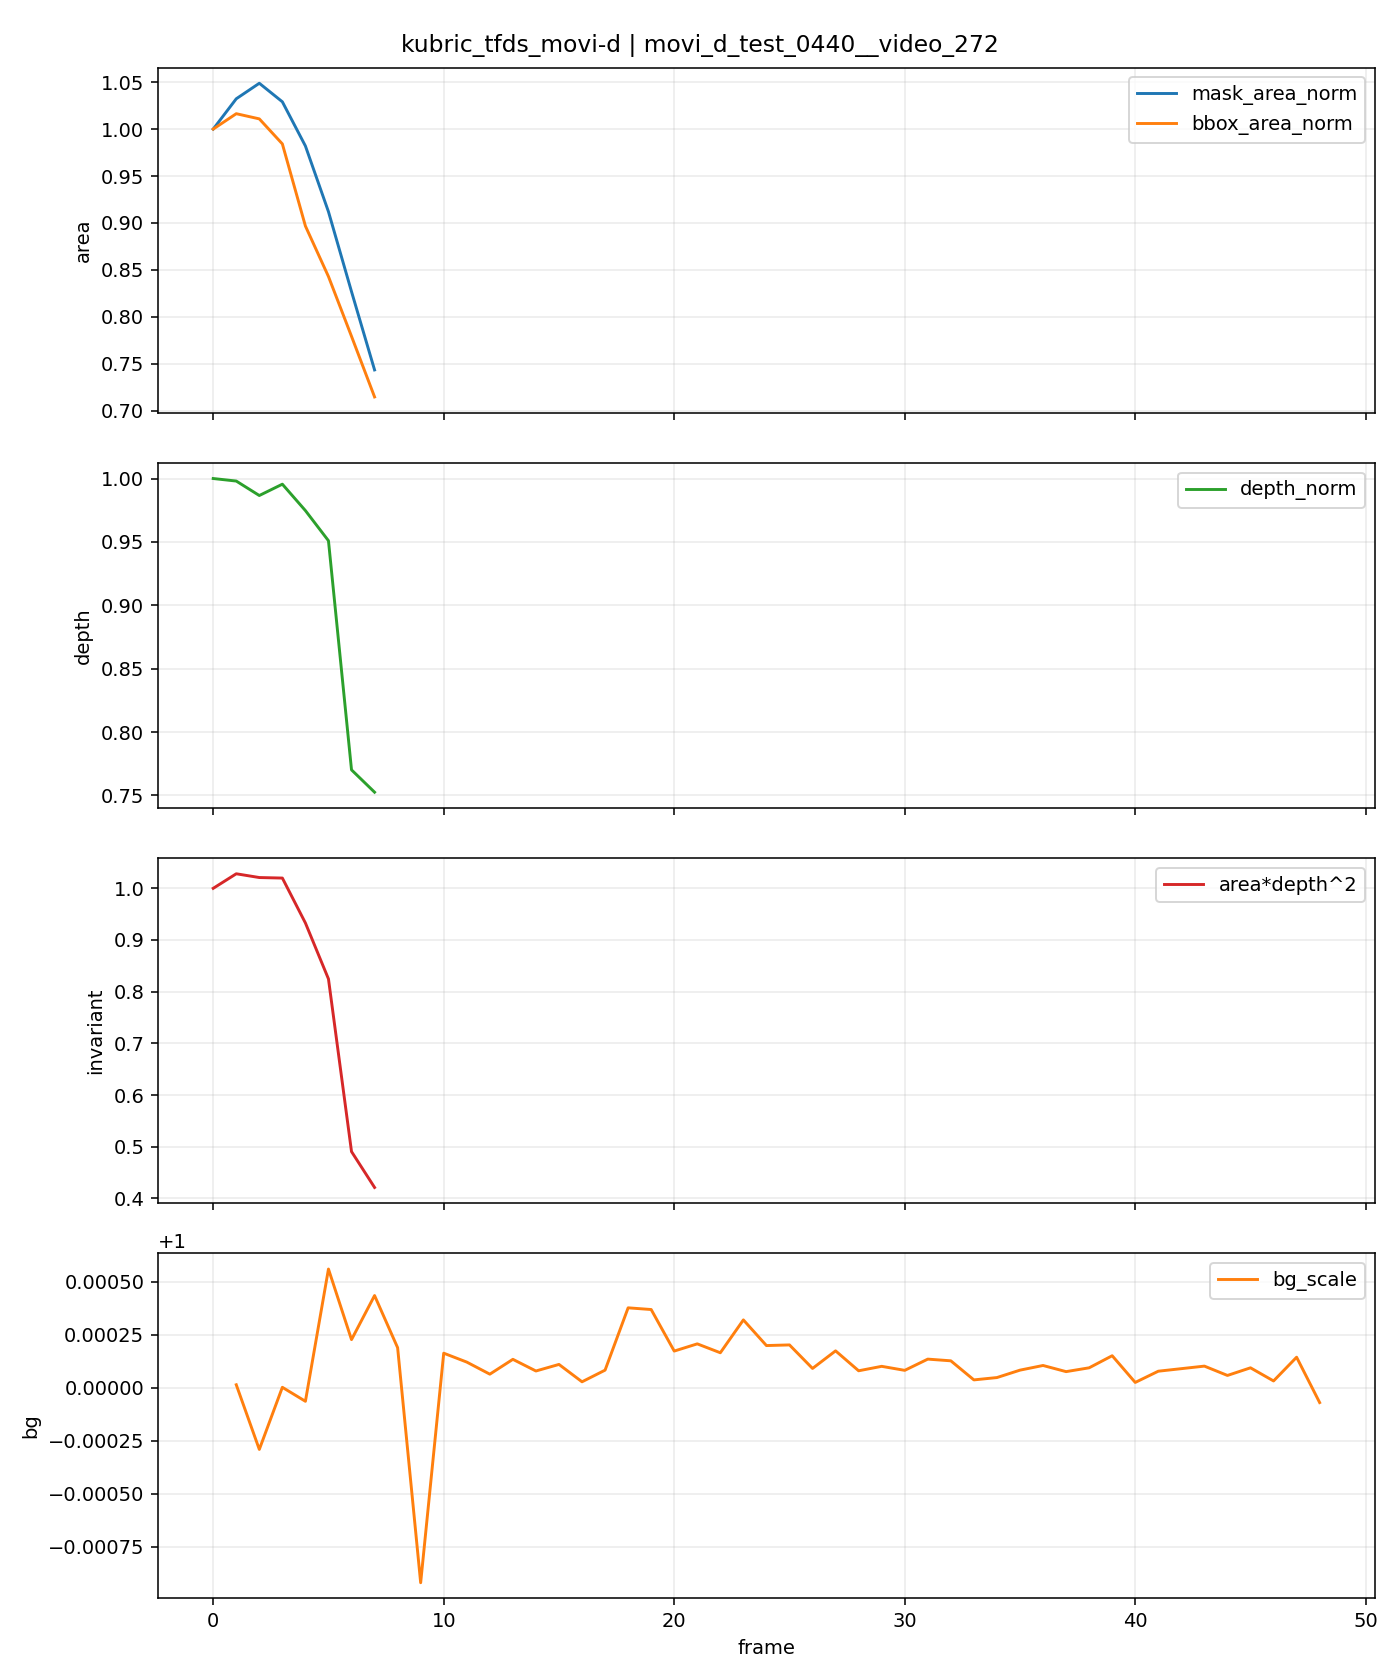

The data file committed next to this chart (first rows):
t, is_context, is_future, mask_area, bbox_area, fill_ratio, depth_median, area_depth2, bg_scale, mask_area_norm, bbox_area_norm, depth_norm, area_depth2_norm
0, 1, 0, 15485, 25376, 0.6102, 176.4, 481649465, , 1.0, 1.0, 1.0, 1.0
1, 1, 0, 15985, 25792, 0.6198, 176, 495213265, 1, 1.032, 1.016, 0.998, 1.028
2, 1, 0, 16241, 25652, 0.6331, 174.0, 491712516, 0.9997, 1.049, 1.011, 0.9866, 1.021
3, 1, 0, 15935, 24975, 0.638, 175.6, 491221545, 1, 1.029, 0.9842, 0.9955, 1.02
4, 1, 0, 15206, 22755, 0.6682, 171.9, 449336603, 0.9999, 0.982, 0.8967, 0.9747, 0.9329
5, 1, 0, 14122, 21390, 0.6602, 167.7, 397190261, 1.001, 0.912, 0.8429, 0.9509, 0.8246
6, 1, 0, 12804, 19773, 0.6475, 135.8, 236239808, 1, 0.8269, 0.7792, 0.7702, 0.4905
7, 1, 0, 11512, 18135, 0.6348, 132.7, 202796047, 1, 0.7434, 0.7147, 0.7526, 0.421
8, 0, 1, 0, 0, 0.0, , , 1, , , , 
9, 0, 1, 0, 0, 0.0, , , 0.9991, , , , 
10, 0, 1, 0, 0, 0.0, , , 1, , , , 
11, 0, 1, 0, 0, 0.0, , , 1, , , , 
12, 0, 1, 0, 0, 0.0, , , 1, , , , 
13, 0, 1, 0, 0, 0.0, , , 1, , , , 
14, 0, 1, 0, 0, 0.0, , , 1, , , , 
15, 0, 1, 0, 0, 0.0, , , 1, , , , 
16, 0, 1, 0, 0, 0.0, , , 1, , , , 
17, 0, 1, 0, 0, 0.0, , , 1, , , , 
18, 0, 1, 0, 0, 0.0, , , 1, , , , 
19, 0, 1, 0, 0, 0.0, , , 1, , , , 
20, 0, 1, 0, 0, 0.0, , , 1, , , , 
21, 0, 1, 0, 0, 0.0, , , 1, , , , 
22, 0, 1, 0, 0, 0.0, , , 1, , , , 
23, 0, 1, 0, 0, 0.0, , , 1, , , , 
24, 0, 1, 0, 0, 0.0, , , 1, , , , 
25, 0, 1, 0, 0, 0.0, , , 1, , , , 
26, 0, 1, 0, 0, 0.0, , , 1, , , , 
27, 0, 1, 0, 0, 0.0, , , 1, , , , 
28, 0, 1, 0, 0, 0.0, , , 1, , , , 
29, 0, 1, 0, 0, 0.0, , , 1, , , , 
30, 0, 1, 0, 0, 0.0, , , 1, , , , 
31, 0, 1, 0, 0, 0.0, , , 1, , , , 
32, 0, 1, 0, 0, 0.0, , , 1, , , , 
33, 0, 1, 0, 0, 0.0, , , 1, , , , 
34, 0, 1, 0, 0, 0.0, , , 1, , , , 
35, 0, 1, 0, 0, 0.0, , , 1, , , , 
36, 0, 1, 0, 0, 0.0, , , 1, , , , 
37, 0, 1, 0, 0, 0.0, , , 1, , , , 
38, 0, 1, 0, 0, 0.0, , , 1, , , , 
39, 0, 1, 0, 0, 0.0, , , 1, , , , 
40, 0, 1, 0, 0, 0.0, , , 1, , , , 
41, 0, 1, 0, 0, 0.0, , , 1, , , , 
42, 0, 1, 0, 0, 0.0, , , 1, , , , 
43, 0, 1, 0, 0, 0.0, , , 1, , , , 
44, 0, 1, 0, 0, 0.0, , , 1, , , , 
45, 0, 1, 0, 0, 0.0, , , 1, , , , 
46, 0, 1, 0, 0, 0.0, , , 1, , , , 
47, 0, 1, 0, 0, 0.0, , , 1, , , , 
48, 0, 1, 0, 0, 0.0, , , 0.9999, , , , 
